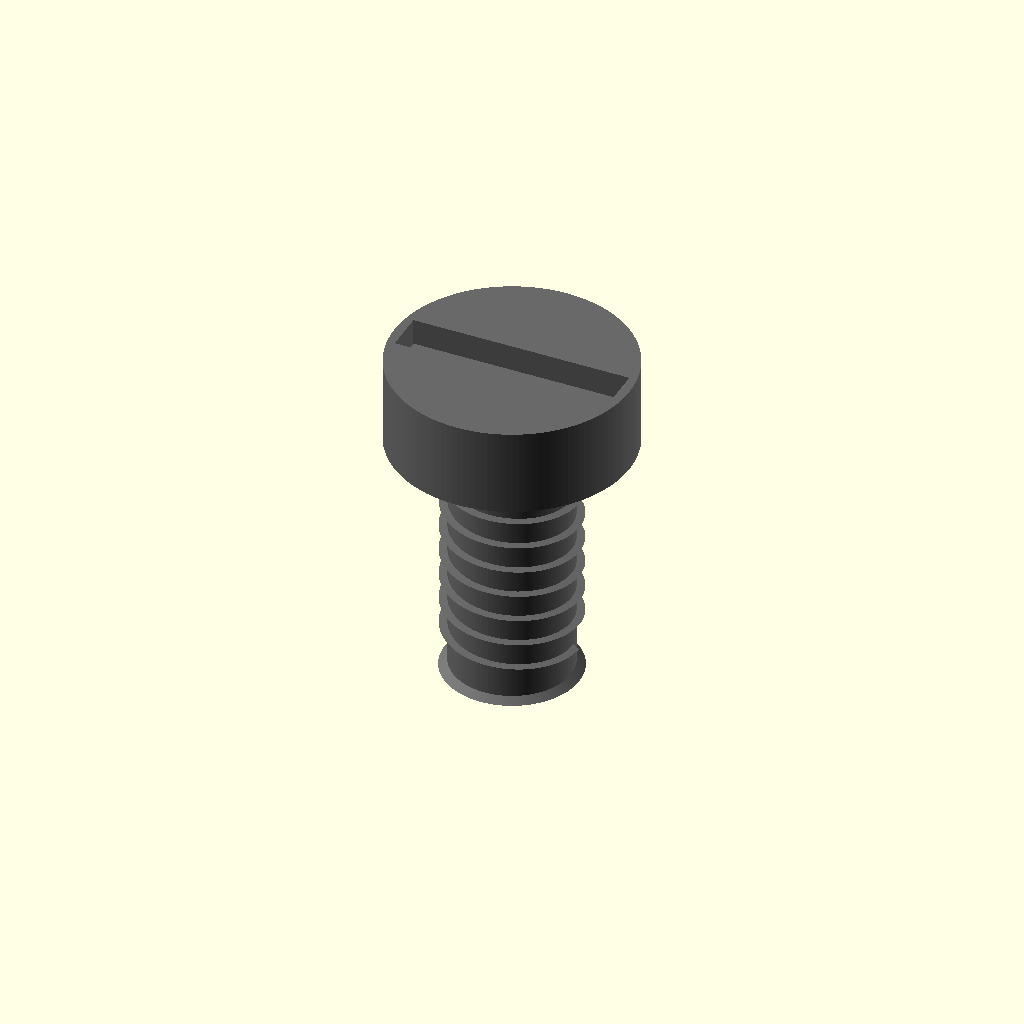
Cell 1: the model at its default parameters.
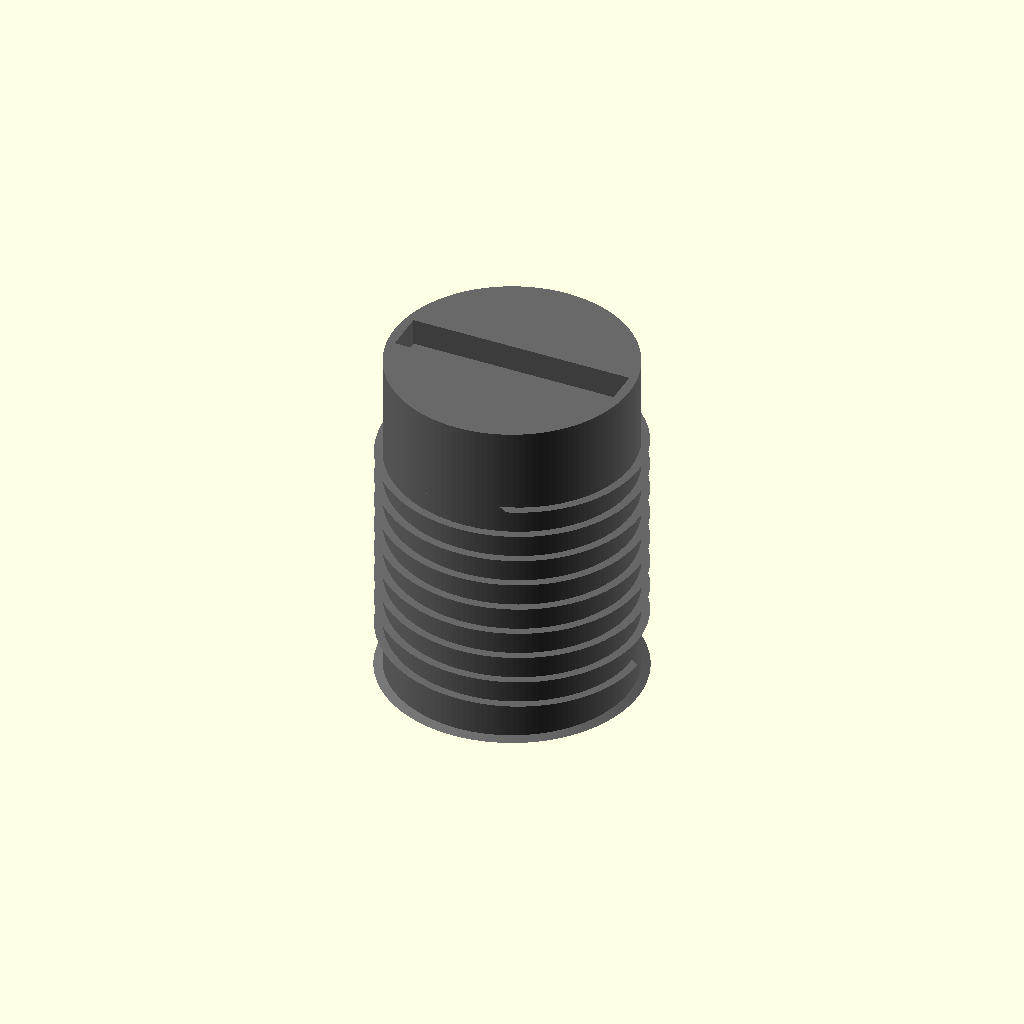
Cell 2: shaft_diameter_mm = 7 (everything else at default).
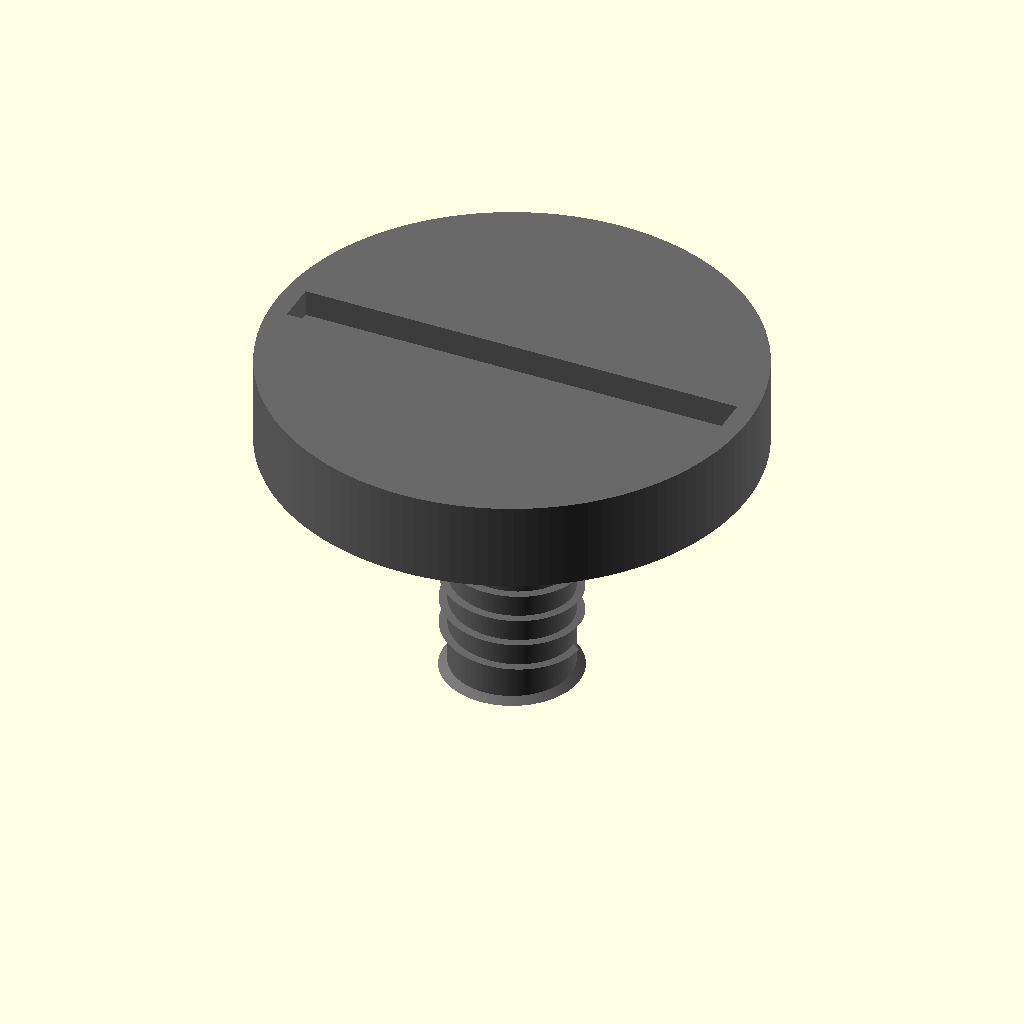
Cell 3 — head_diameter_mm set to 14, the other parameters unchanged.
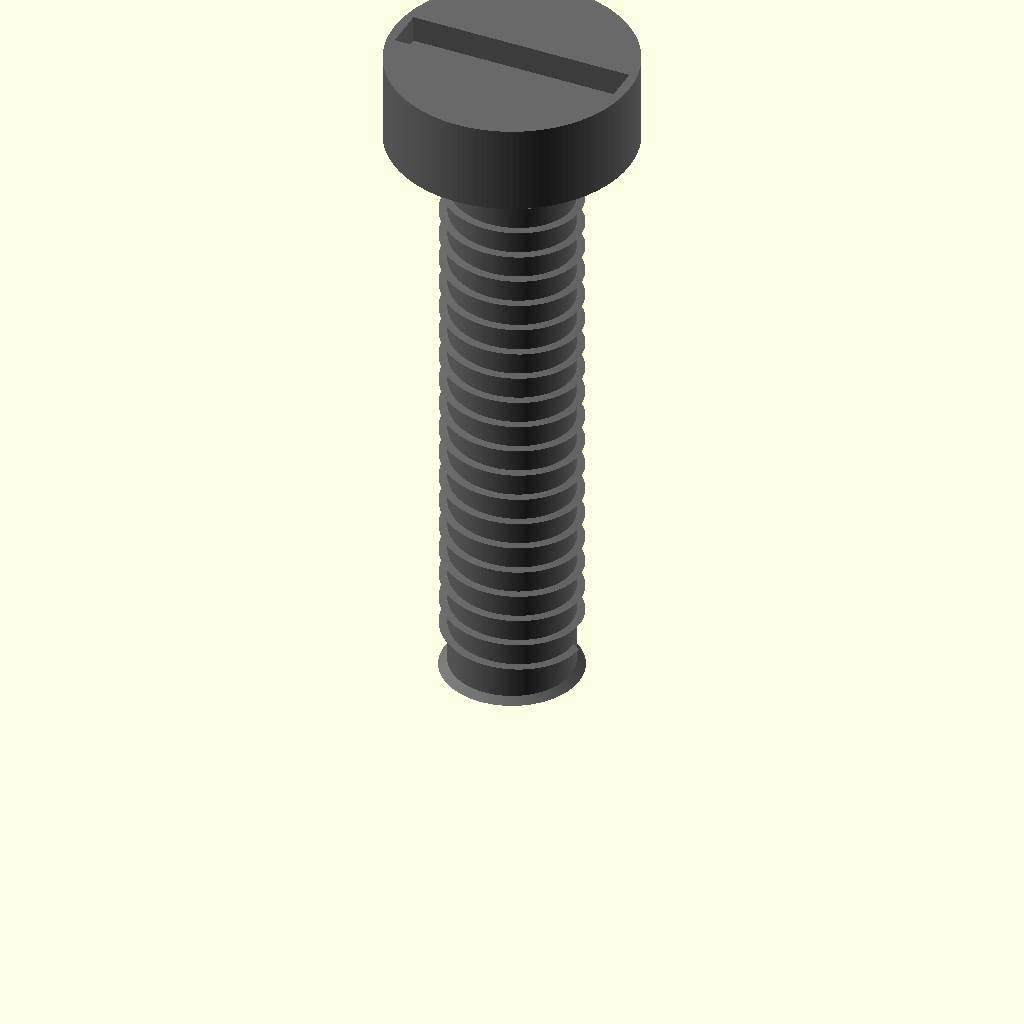
Cell 4 — length_mm set to 20, the other parameters unchanged.
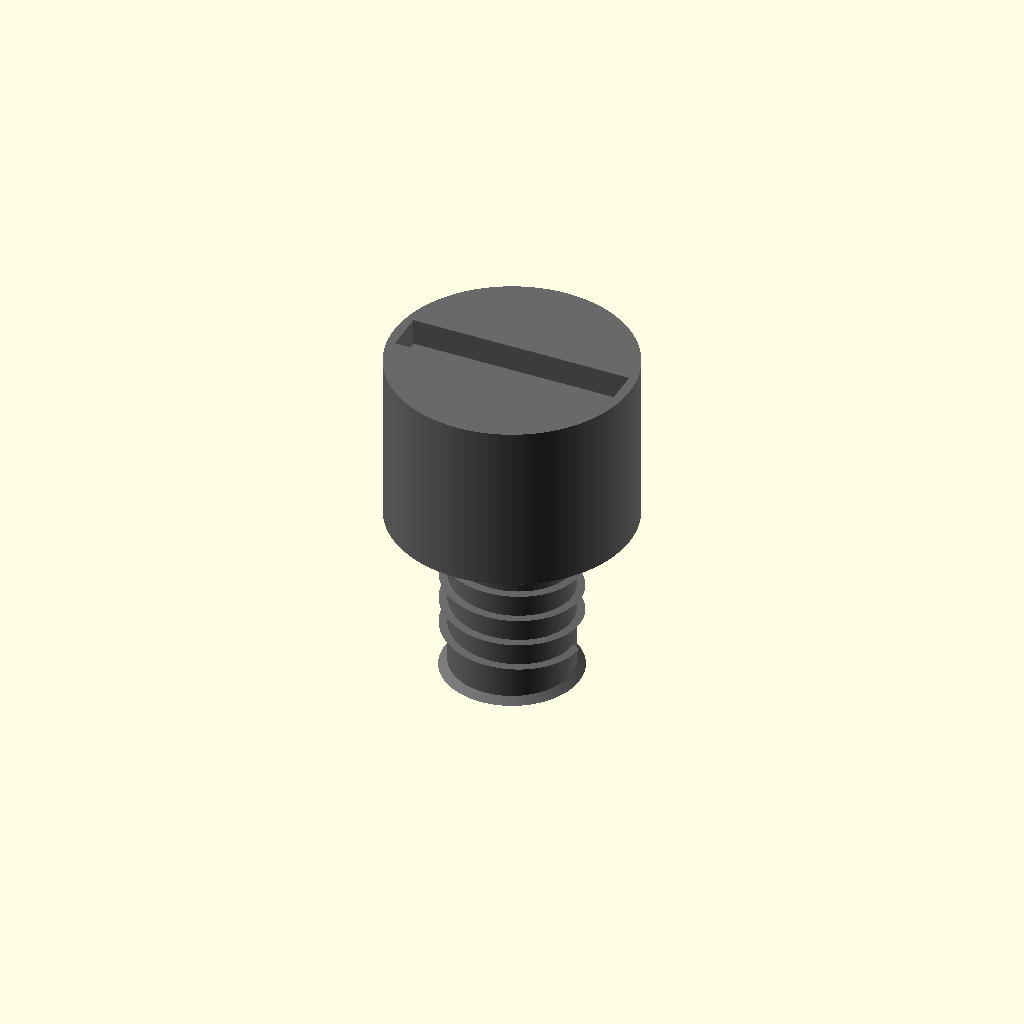
Cell 5: the same model with head_height_mm = 4.8.
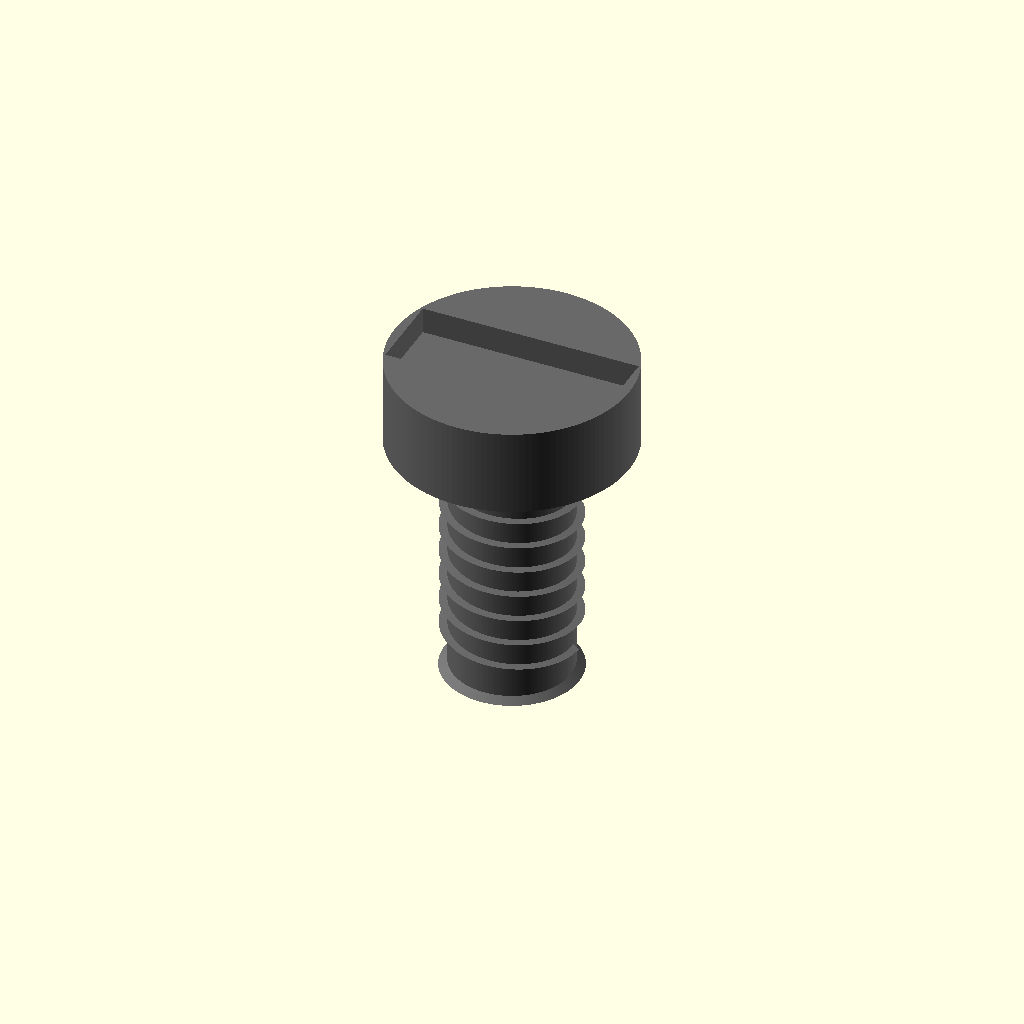
Cell 6: drive_width_mm = 2.4 (everything else at default).
One fixed orthographic camera (rotation 55°, 0°, 25°; colour scheme Cornfield) for every cell.
OpenSCAD source file results/craft/scad/screw__No6_cs_screw.scad:
$fn = 128;

// Target dimensions (mm)
shaft_diameter_mm = 3.5;
head_diameter_mm  = 7.0;
length_mm         = 10.0;

// Head + drive (simple pan head + slot)
head_height_mm    = 2.4;
drive_width_mm    = 1.2;   // slot width
drive_depth_mm    = 0.7;   // slot depth

// Threads (visual)
thread_pitch_mm   = 0.8;
thread_depth_mm   = 0.25;  // radial depth of thread (major radius = shaft_r + depth)
tip_length_mm     = 1.2;   // pointed/tapered tip length

// Robustness
overlap_mm        = 0.15;

// Derived
shaft_r = shaft_diameter_mm/2;
head_r  = head_diameter_mm/2;
thread_r = shaft_r + thread_depth_mm;

shank_length_mm   = length_mm - head_height_mm;
thread_length_mm  = max(0, shank_length_mm - tip_length_mm);

// Z layout (bottom at z=0, top of head at z=length)
z_head_bottom = length_mm - head_height_mm;
z_head_top    = length_mm;

// Helical ridge (adds material) using twisted extrusion of a small triangular profile
module helical_thread(r_base, depth, pitch, len) {
    turns = len / pitch;
    linear_extrude(
        height = len,
        twist = turns * 360,
        slices = max(ceil(turns * 60), 80),
        convexity = 10
    )
        translate([r_base, 0, 0])
            polygon(points=[
                [0, -pitch*0.22],
                [depth, 0],
                [0,  pitch*0.22]
            ]);
}

module screw() {
    difference() {
        union() {
            // Core shank (minor diameter) up to underside of head
            cylinder(r=shaft_r, h=shank_length_mm, center=false);

            // Pointed/tapered tip (connected)
            // Base at z=0, tip at z=tip_length_mm
            cylinder(r1=thread_r, r2=0.05, h=tip_length_mm, center=false);

            // Thread ridge along threaded portion (connected, overlaps into core)
            if (thread_length_mm > 0)
                translate([0, 0, tip_length_mm - overlap_mm])
                    helical_thread(
                        r_base = shaft_r - thread_depth_mm*0.05,
                        depth  = thread_depth_mm,
                        pitch  = thread_pitch_mm,
                        len    = thread_length_mm + overlap_mm
                    );

            // Head (connected to shank with overlap)
            translate([0, 0, z_head_bottom - overlap_mm])
                cylinder(r=head_r, h=head_height_mm + overlap_mm, center=false);
        }

        // Slotted drive cut into head from the top
        translate([0, 0, z_head_top - drive_depth_mm/2])
            cube([head_diameter_mm*0.92, drive_width_mm, drive_depth_mm + overlap_mm], center=true);
    }
}

color("DimGray") screw();
Customizer parameters (derived from the source; name, type, default, range or options):
shaft_diameter_mm: number, default 3.5
head_diameter_mm: number, default 7
length_mm: number, default 10
head_height_mm: number, default 2.4
drive_width_mm: number, default 1.2
drive_depth_mm: number, default 0.7
thread_pitch_mm: number, default 0.8
thread_depth_mm: number, default 0.25
tip_length_mm: number, default 1.2
overlap_mm: number, default 0.15
